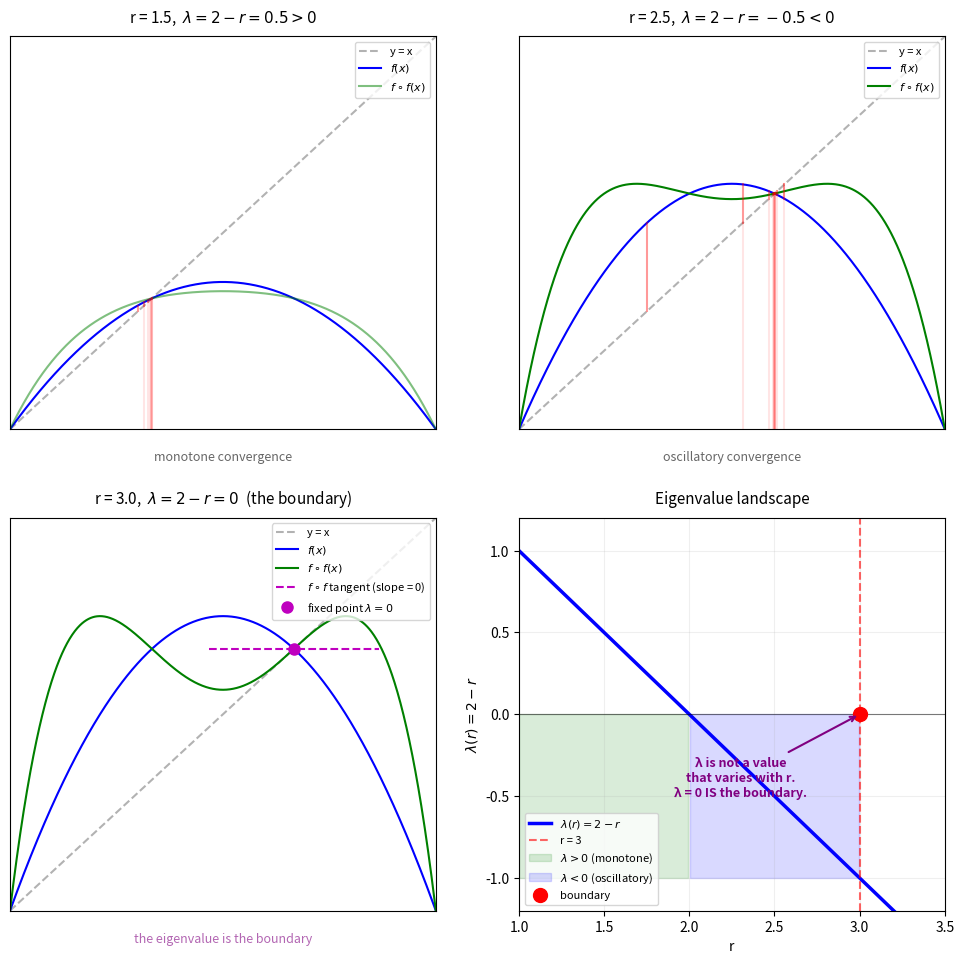

Python code for this plot: (Note: this script raises an exception after producing the figure.)
import numpy as np
import matplotlib.pyplot as plt
from matplotlib.patches import Rectangle

# Logistic map: f(x) = r * x * (1 - x)
def f(x, r):
    return r * x * (1 - x)

def ff(x, r):
    return f(f(x, r), r)

r1 = 1.5  # monotone (λ > 0)
r2 = 2.5  # oscillatory (λ < 0)
r3 = 3.0  # bifurcation point (λ = 0)

x = np.linspace(0, 1, 1000)

fig, axes = plt.subplots(2, 2, figsize=(10, 10))
fig.patch.set_facecolor('white')

# Panel 1: r < 2 — monotone convergence
ax = axes[0, 0]
ax.set_title(r'r = 1.5,  $\lambda = 2 - r = 0.5 > 0$', fontsize=11, pad=10)
ax.plot(x, x, 'k--', alpha=0.3, label='y = x')
ax.plot(x, f(x, r1), 'b-', label=r'$f(x)$')
ax.plot(x, ff(x, r1), 'g-', alpha=0.5, label=r'$f \circ f(x)$')
# Draw cobweb
x0 = 0.3
for _ in range(8):
    ax.plot([x0, x0], [x0, f(x0, r1)], 'r-', alpha=0.4)
    x0 = f(x0, r1)
    ax.plot([x0, x0], [x0, 0], 'r-', alpha=0.1)
ax.axhline(y=0, color='k', linewidth=0.5)
ax.set_xlim(0, 1)
ax.set_ylim(0, 1)
ax.legend(fontsize=8, loc='upper right')
ax.set_xticks([])
ax.set_yticks([])
ax.text(0.5, -0.08, 'monotone convergence', ha='center', fontsize=9, alpha=0.6)

# Panel 2: 2 < r < 3 — oscillatory convergence (λ < 0)
ax = axes[0, 1]
ax.set_title(r'r = 2.5,  $\lambda = 2 - r = -0.5 < 0$', fontsize=11, pad=10)
ax.plot(x, x, 'k--', alpha=0.3, label='y = x')
ax.plot(x, f(x, r2), 'b-', label=r'$f(x)$')
ax.plot(x, ff(x, r2), 'g-', label=r'$f \circ f(x)$')
# Draw cobweb with spiral
x0 = 0.3
for _ in range(12):
    ax.plot([x0, x0], [x0, f(x0, r2)], 'r-', alpha=0.4)
    x0 = f(x0, r2)
    ax.plot([x0, x0], [x0, 0], 'r-', alpha=0.1)
ax.axhline(y=0, color='k', linewidth=0.5)
ax.set_xlim(0, 1)
ax.set_ylim(0, 1)
ax.legend(fontsize=8, loc='upper right')
ax.set_xticks([])
ax.set_yticks([])
ax.text(0.5, -0.08, 'oscillatory convergence', ha='center', fontsize=9, alpha=0.6)

# Panel 3: r = 3 — the boundary (λ = 0)
ax = axes[1, 0]
ax.set_title(r'r = 3.0,  $\lambda = 2 - r = 0$  (the boundary)', fontsize=11, pad=10)
ax.plot(x, x, 'k--', alpha=0.3, label='y = x')
ax.plot(x, f(x, r3), 'b-', label=r'$f(x)$')
ax.plot(x, ff(x, r3), 'g-', label=r'$f \circ f(x)$')
# Highlight where f∘f touches diagonal — that's the boundary
x_fixed = 2/3  # fixed point of f at r=3
# Draw tangent line
slope = 0  # eigenvalue = 0
tangent_x = np.linspace(x_fixed - 0.2, x_fixed + 0.2, 100)
tangent_y = x_fixed + slope * (tangent_x - x_fixed)
ax.plot(tangent_x, tangent_y, 'm--', linewidth=1.5, label=r'$f \circ f$ tangent (slope = 0)')
ax.plot(x_fixed, x_fixed, 'mo', markersize=8, label=r'fixed point $\lambda = 0$')
ax.axhline(y=0, color='k', linewidth=0.5)
ax.set_xlim(0, 1)
ax.set_ylim(0, 1)
ax.legend(fontsize=8, loc='upper right')
ax.set_xticks([])
ax.set_yticks([])
ax.text(0.5, -0.08, 'the eigenvalue is the boundary', ha='center', fontsize=9, alpha=0.6, color='purple')

# Panel 4: Eigenvalue landscape — λ(r) as the boundary line
ax = axes[1, 1]
r_vals = np.linspace(1, 3.5, 300)
lam = 2 - r_vals

ax.plot(r_vals, lam, 'b-', linewidth=2.5, label=r'$\lambda(r) = 2 - r$')
ax.axhline(y=0, color='k', linewidth=0.8, alpha=0.5)
ax.axvline(x=3, color='r', linewidth=1.5, alpha=0.6, linestyle='--', label='r = 3')

# Shade regions
ax.fill_between(r_vals, -1, 0, where=(r_vals <= 2), alpha=0.15, color='green', label=r'$\lambda > 0$ (monotone)')
ax.fill_between(r_vals, -1, 0, where=(r_vals > 2) & (r_vals <= 3), alpha=0.15, color='blue', label=r'$\lambda < 0$ (oscillatory)')

ax.plot(3, 0, 'ro', markersize=10, label='boundary')
ax.set_xlabel('r', fontsize=10)
ax.set_ylabel(r'$\lambda(r) = 2 - r$', fontsize=10)
ax.set_title('Eigenvalue landscape', fontsize=11, pad=10)
ax.legend(fontsize=8, loc='lower left')
ax.set_xlim(1, 3.5)
ax.set_ylim(-1.2, 1.2)
ax.grid(alpha=0.2)

# Annotation
ax.annotate('λ is not a value\nthat varies with r.\nλ = 0 IS the boundary.',
            xy=(3, 0), xytext=(2.3, -0.5),
            arrowprops=dict(arrowstyle='->', color='purple', lw=1.5),
            fontsize=9, color='purple', weight='bold',
            ha='center')

plt.tight_layout(pad=2.0)
plt.savefig('/home/sprite/slop-salon-gert/assets/eigenvalue-boundary.png', dpi=150, bbox_inches='tight')
print('Saved')
